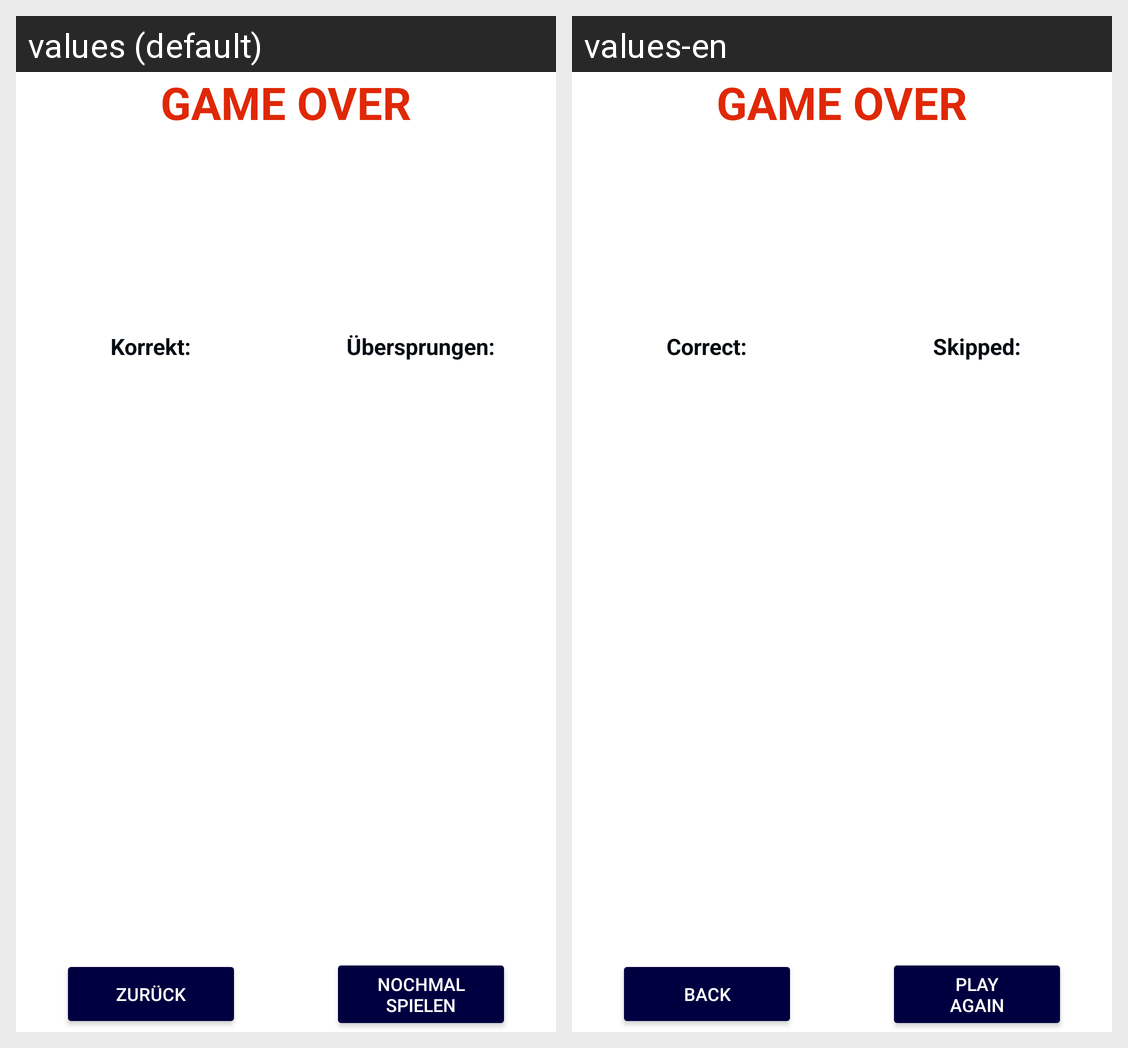

Strings drawn on this Android screen and how each of the app's shown locales translates them:
Android screen res/layout/popup_score.xml rendered under 2 locales, left to right: values (default), values-en. Device: Nexus 5 (rendered at 1080×1920; each locale shown at half size, 540×960, under a caption strip naming it); theme Theme.Kennzeichen.
Strings drawn on this screen, with the default value and each locale's value (text and hints the layout hard-codes, and strings that could not be matched under every locale, appear in the picture but are not listed):

game_over
  values: GAME OVER
  values-en: GAME OVER  [not translated; the default value is used]

correct
  values: Korrekt:
  values-en: Correct:

skipped
  values: Übersprungen:
  values-en: Skipped:

back
  values: Zurück
  values-en: Back

newgame
  values: Nochmal
      spielen
  values-en: Play
      again
